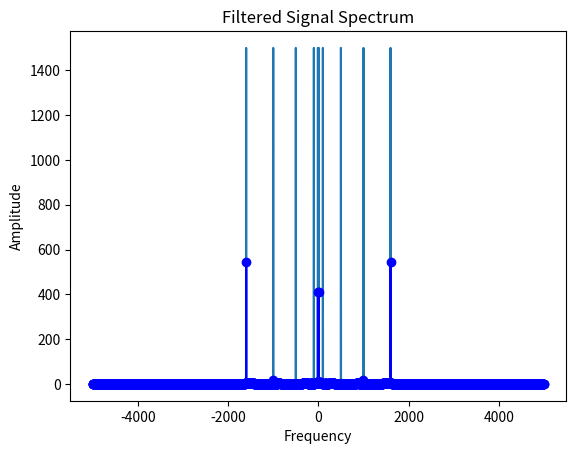

Generate this figure with matplotlib:
#!/usr/bin/python3
import numpy as np
import matplotlib.pyplot as plt
from scipy.signal import cheby1, lfilter

T = 0.0001
sampling = int(1 / T)
t = np.arange(0, .3, T)

# create signal
x = np.sin(np.pi * 2  * 10 * t)
x += np.sin(np.pi * 2 * 100 * t)
x += np.sin(np.pi * 2 * 500 * t)
x += np.sin(np.pi * 2 * 1000 * t)
x += np.sin(np.pi * 2 * 1600 * t)

plt.plot(t, x)

# filter signal
b, a = cheby1(4, 4, [50, 150], fs=sampling, btype='bandstop')
filtered = lfilter(b, a, x)

b, a = cheby1(4, 4, [350, 750], fs=sampling, btype='bandstop', analog=False)
filtered = lfilter(b, a, filtered)

b, a = cheby1(4, 4, [900, 1500], fs=sampling, btype='bandstop', analog=False)
filtered = lfilter(b, a, filtered)

plt.plot(t, filtered)
plt.show()
plt.clf()

# Calculating amplitude spectrum
fft1 = np.fft.fft(filtered)
frq = np.fft.fftfreq(len(x), T)
fft2 = np.fft.fft(x)
plt.plot(frq, np.abs(fft2))
plt.plot(frq, np.abs(fft1), '-bo')
plt.xlabel('Frequency')
plt.ylabel('Amplitude')
plt.title('Filtered Signal Spectrum')
plt.show()

